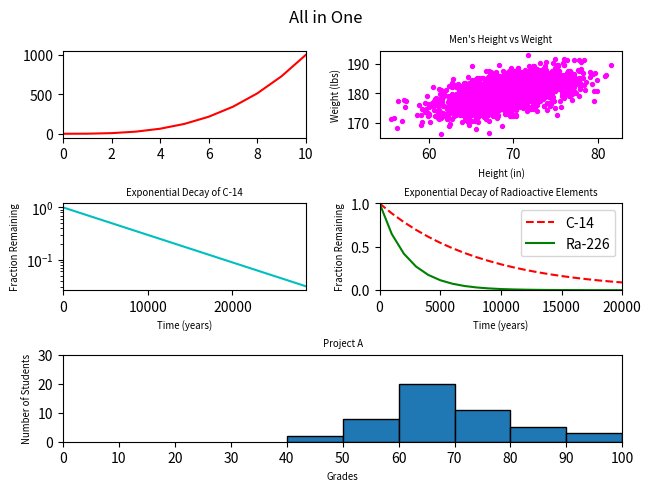

Here is the Python script that generated this plot:
#!/usr/bin/env python3
import numpy as np
import matplotlib.pyplot as plt

y0 = np.arange(0, 11) ** 3

mean = [69, 0]
cov = [[15, 8], [8, 15]]
np.random.seed(5)
x1, y1 = np.random.multivariate_normal(mean, cov, 2000).T
y1 += 180

x2 = np.arange(0, 28651, 5730)
r2 = np.log(0.5)
t2 = 5730
y2 = np.exp((r2 / t2) * x2)

x3 = np.arange(0, 21000, 1000)
r3 = np.log(0.5)
t31 = 5730
t32 = 1600
y31 = np.exp((r3 / t31) * x3)
y32 = np.exp((r3 / t32) * x3)

np.random.seed(5)
student_grades = np.random.normal(68, 15, 50)

plt.rcParams['axes.labelsize'] = 'x-small'
plt.rcParams['axes.titlesize'] = 'x-small'

draw = plt.figure(constrained_layout=True)
grid = plt.matplotlib.gridspec.GridSpec(3, 2, figure=draw)

draw.suptitle('All in One')

ax0 = draw.add_subplot(grid[0, 0])
ax0.plot(np.arange(0, 11), y0, 'r-')
ax0.set_xlim(0, 10)

ax1 = draw.add_subplot(grid[0, 1])
ax1.scatter(x1, y1, 8, c='magenta')
ax1.set_ylabel('Weight (lbs)')
ax1.set_xlabel('Height (in)')
ax1.set_title('Men\'s Height vs Weight')

ax2 = draw.add_subplot(grid[1, 0])
ax2.plot(x2, y2, 'c-')
ax2.set_xlim(0, max(x2))
ax2.set_ylabel('Fraction Remaining')
ax2.set_xlabel('Time (years)')
ax2.set_yscale('log')
ax2.set_title('Exponential Decay of C-14')

ax3 = draw.add_subplot(grid[1, 1])
ax3.plot(x3, y31, 'r--', label='C-14')
ax3.plot(x3, y32, 'g-', label='Ra-226')
ax3.set_ylim(0, 1)
ax3.set_xlim(0, 20000)
ax3.set_ylabel('Fraction Remaining')
ax3.set_xlabel('Time (years)')
ax3.set_title('Exponential Decay of Radioactive Elements')
ax3.legend(loc='best')

ax4 = draw.add_subplot(grid[2, :])
ax4.hist(student_grades, bins=np.linspace(40, 100, 7), edgecolor='k')
ax4.set_ylim(0, 30)
ax4.set_xlim(0, 100)
ax4.set_xticks(np.linspace(0, 100, 11))
ax4.set_ylabel('Number of Students')
ax4.set_xlabel('Grades')
ax4.set_title('Project A')

plt.show()
